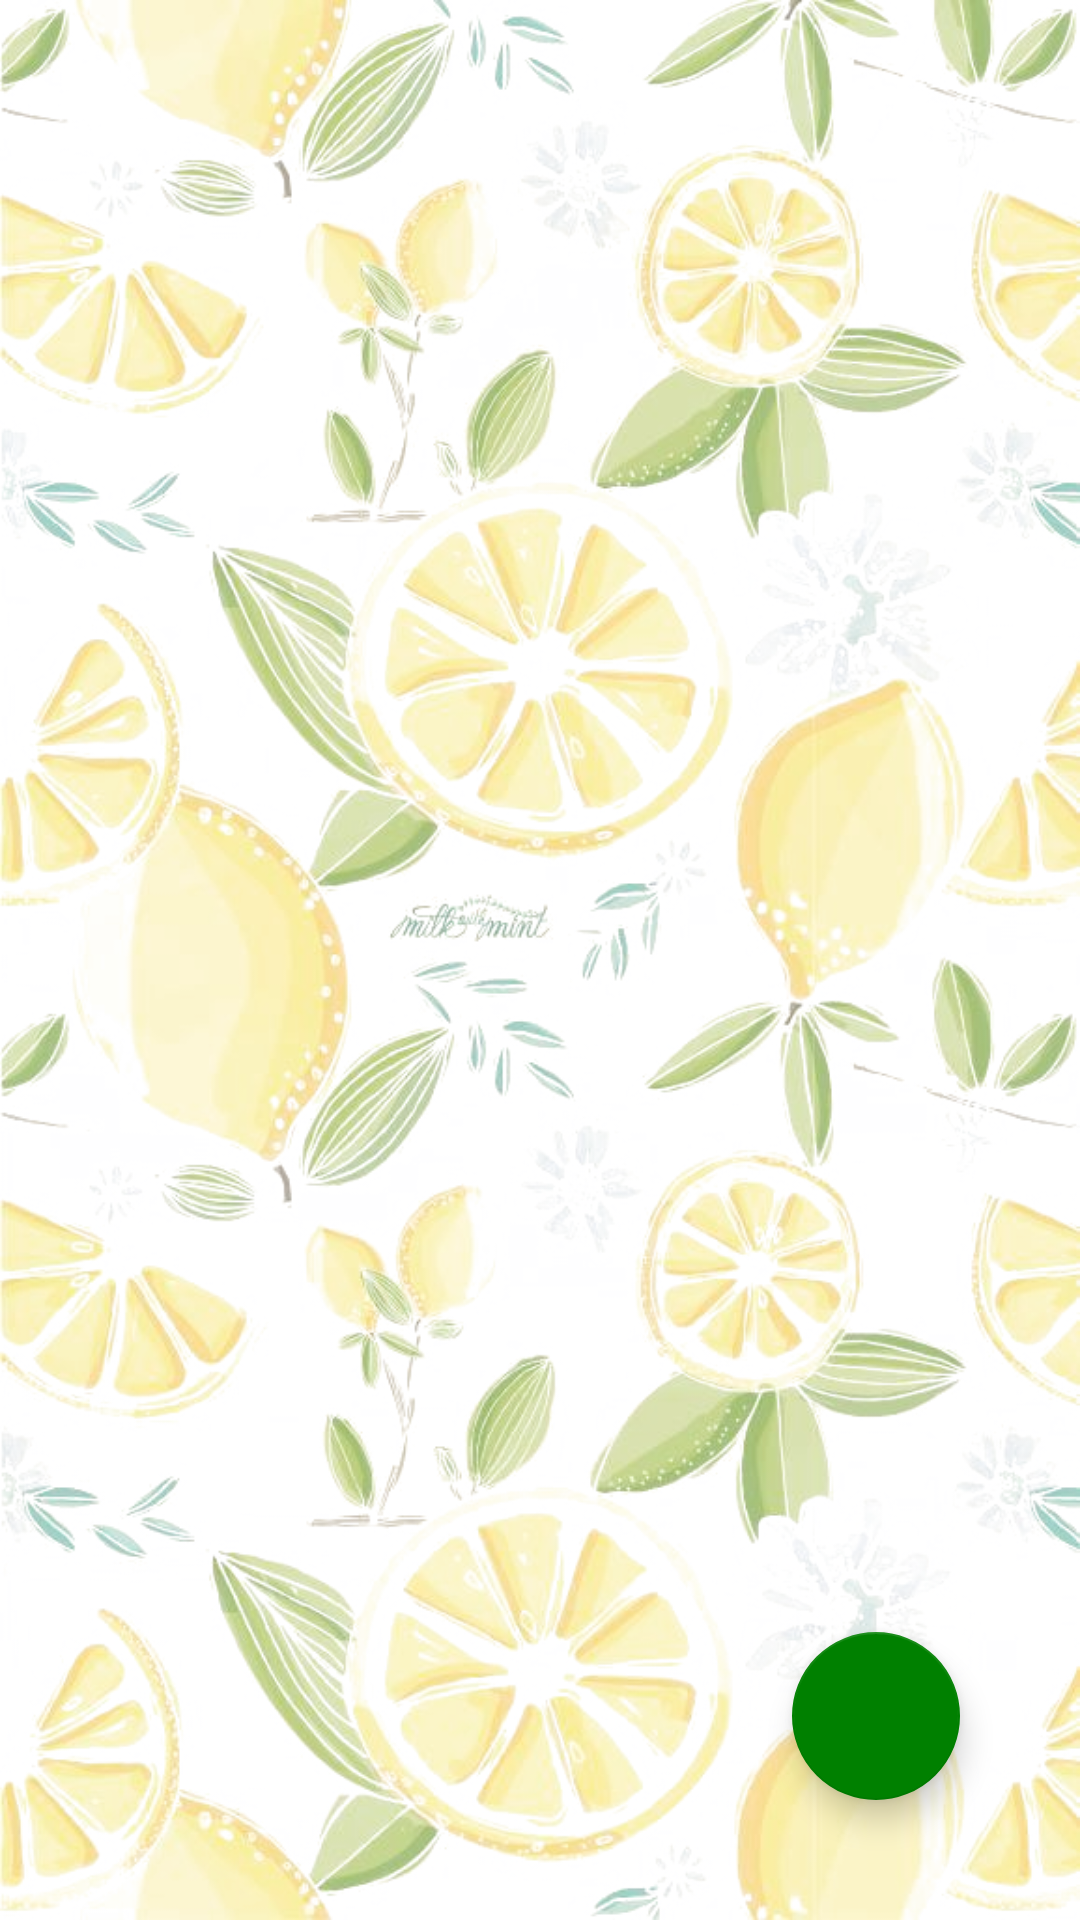

Here is an Android app screen rendered from its layout file. Give the layout XML and the strings, colors and styles it references.
<!-- AndroidManifest.xml: application theme Theme.GudangBuahApp -->
<!-- res/layout/fragment_list.xml -->
<?xml version="1.0" encoding="utf-8"?>
<androidx.constraintlayout.widget.ConstraintLayout xmlns:android="http://schemas.android.com/apk/res/android"
    xmlns:app="http://schemas.android.com/apk/res-auto"
    xmlns:tools="http://schemas.android.com/tools"
    android:layout_width="match_parent"
    android:layout_height="match_parent"
    tools:context=".fragments.list.ListFragment"
    android:layout_marginTop="10dp"
    android:background="@drawable/bg5"
    android:layout_marginBottom="10dp">

    
    <androidx.recyclerview.widget.RecyclerView
        android:id="@+id/listBuahLL"
        android:layout_width="match_parent"
        android:layout_height="match_parent"
        app:layout_constraintBottom_toBottomOf="parent"
        app:layout_constraintEnd_toEndOf="parent"
        app:layout_constraintHorizontal_bias="0.0"
        app:layout_constraintStart_toStartOf="parent"
        app:layout_constraintTop_toTopOf="parent"
        app:layout_constraintVertical_bias="0.0" />

    
    <com.google.android.material.floatingactionbutton.FloatingActionButton
        android:id="@+id/btnTambahData"
        android:layout_width="wrap_content"
        android:layout_height="wrap_content"
        android:layout_marginEnd="40dp"
        android:layout_marginBottom="40dp"
        android:clickable="true"
        android:focusable="true"
        android:src="@drawable/ic_baseline_add_24"
        android:tint="@color/white"
        app:layout_constraintBottom_toBottomOf="parent"
        app:layout_constraintEnd_toEndOf="parent" />
</androidx.constraintlayout.widget.ConstraintLayout>
<!-- resources referenced by this layout -->
<resources>
  <!-- drawable bg5: png bitmap (drawable, 555457 bytes) -->
  <style name="Theme.GudangBuahApp" parent="Theme.MaterialComponents.DayNight.DarkActionBar">
          
          <item name="colorPrimary">#008000</item>
          <item name="colorPrimaryVariant">@color/purple_700</item>
          <item name="colorOnPrimary">@color/white</item>
          
          <item name="colorSecondary">#008000</item>
          <item name="colorSecondaryVariant">@color/teal_700</item>
          <item name="colorOnSecondary">@color/black</item>
          
          <item name="android:statusBarColor" tools:targetApi="l">?attr/colorPrimaryVariant</item>
          
      </style>
  <!-- not gathered from this repository: default colours our renderer supplied (Android Studio template values) -->
  <color name="purple_700">#FF3700B3</color>
  <color name="teal_700">#FF018786</color>
  <color name="black">#FF000000</color>
  <color name="white">#FFFFFFFF</color>
</resources>
